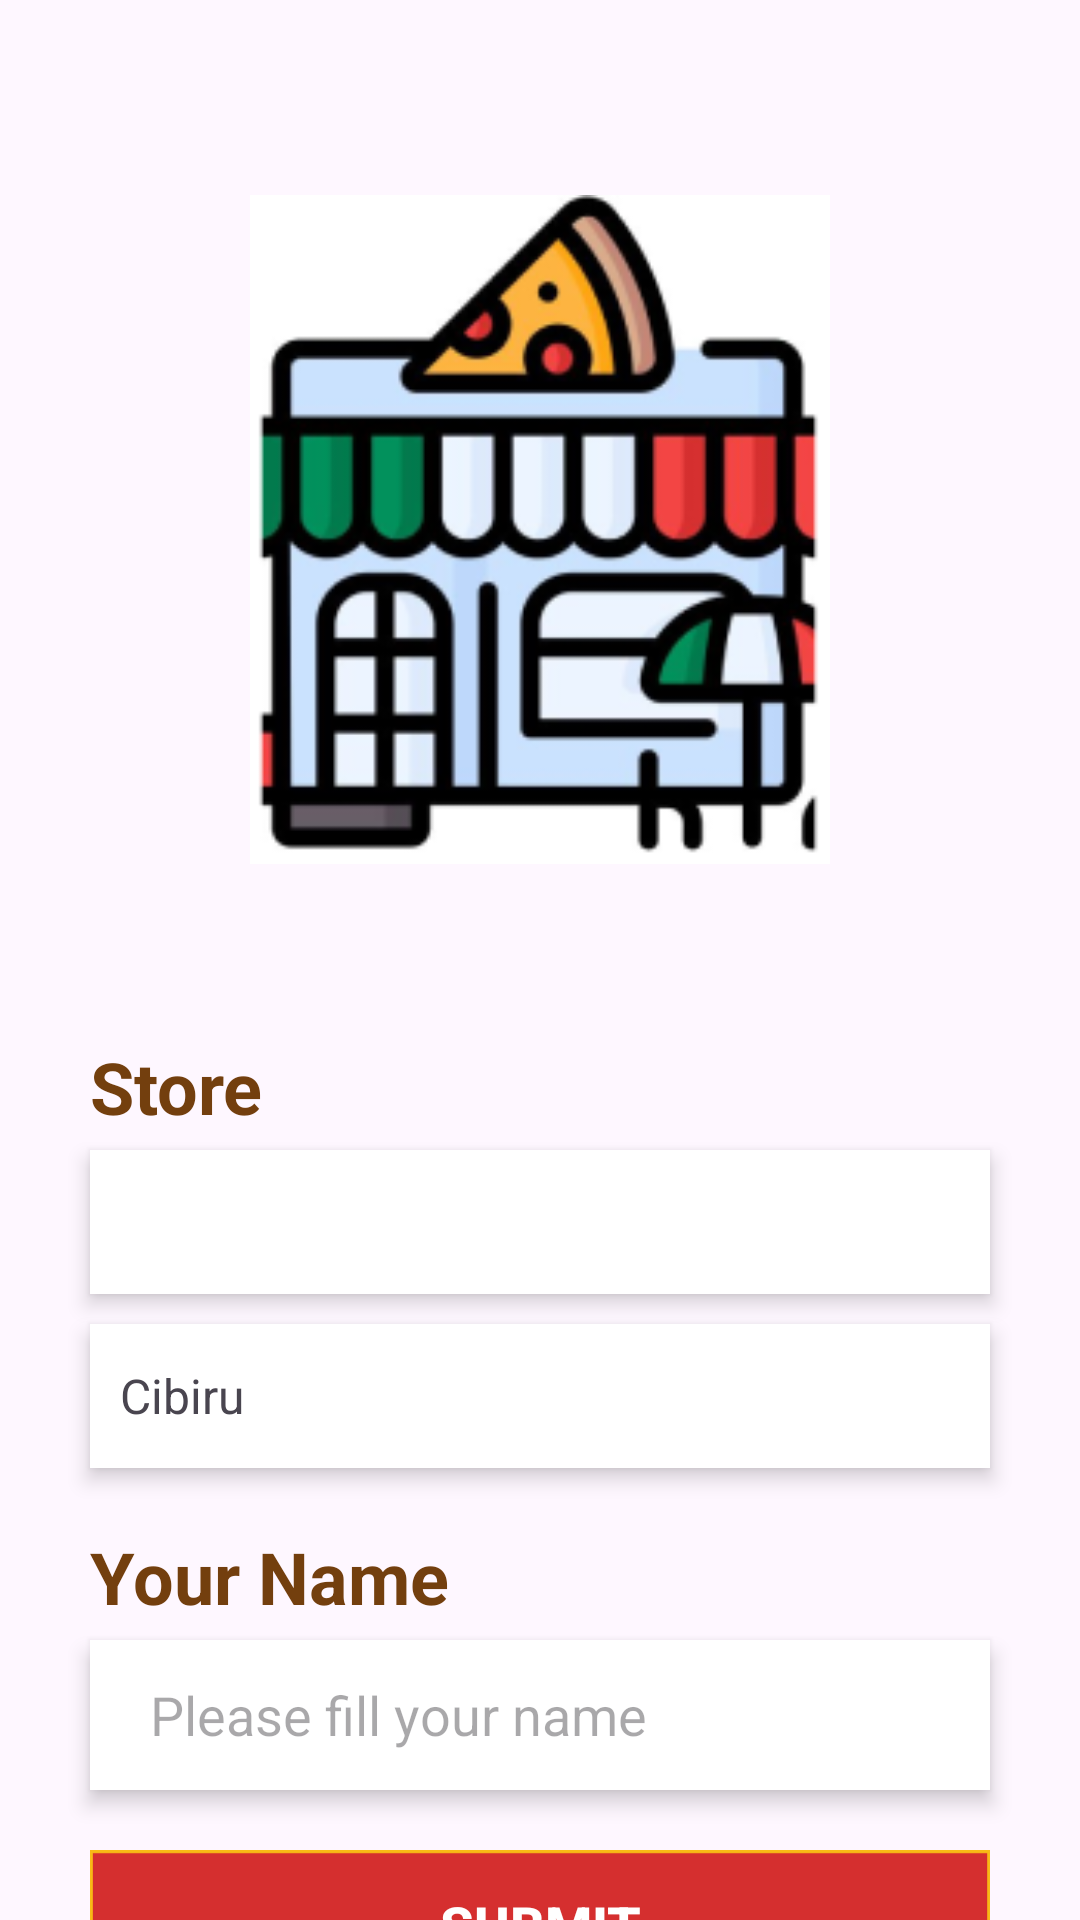

Reconstruct the res/layout file that produces this screen, plus the resources it refers to.
<!-- AndroidManifest.xml: application theme Theme.UtsApp -->
<!-- res/layout/activity_main.xml -->
<?xml version="1.0" encoding="utf-8"?>
<androidx.constraintlayout.widget.ConstraintLayout xmlns:android="http://schemas.android.com/apk/res/android"
    xmlns:app="http://schemas.android.com/apk/res-auto"
    xmlns:tools="http://schemas.android.com/tools"
    android:layout_width="match_parent"
    android:layout_height="match_parent"
    tools:context=".MainActivity">

    <ImageView
        android:id="@+id/imageView"
        android:layout_width="264dp"
        android:layout_height="223dp"
        android:layout_marginTop="65dp"
        android:contentDescription="pizza"
        android:src="@drawable/home"
        app:layout_constraintEnd_toEndOf="parent"
        app:layout_constraintStart_toStartOf="parent"
        app:layout_constraintTop_toTopOf="parent" />

    <TextView
        android:id="@+id/header"
        android:layout_width="match_parent"
        android:layout_height="wrap_content"
        android:layout_marginHorizontal="30dp"
        android:layout_marginTop="58dp"
        android:text="Store"
        android:textColor="@color/brown"
        android:elevation="4dp"
        android:textSize="24sp"
        android:textStyle="bold"
        app:layout_constraintTop_toBottomOf="@+id/imageView" />

    <Spinner
        android:id="@+id/spinner"
        android:layout_width="match_parent"
        android:layout_height="48dp"
        android:layout_marginHorizontal="@dimen/MarginHorizontal"
        android:layout_marginTop="5dp"
        android:background="#FFFFFF"
        android:elevation="4dp"
        app:layout_constraintTop_toBottomOf="@+id/header"
        tools:layout_editor_absoluteX="30dp" />

    <TextView
        android:id="@+id/afterSpinner"
        android:layout_width="match_parent"
        android:layout_height="48dp"
        android:layout_alignParentTop="true"
        android:layout_marginHorizontal="@dimen/MarginHorizontal"
        android:layout_marginTop="10dp"
        android:paddingLeft="10dp"
        android:gravity="center_vertical"
        android:text="Cibiru"
        android:textSize="16sp"
        android:background="#FFFFFF"
        android:elevation="4dp"
        app:layout_constraintTop_toBottomOf="@+id/spinner"/>

    <TextView
        android:id="@+id/header2"
        android:layout_width="match_parent"
        android:layout_height="wrap_content"
        android:layout_marginHorizontal="@dimen/MarginHorizontal"
        android:layout_marginTop="@dimen/MarginTop"
        android:text="Your Name"
        android:textColor="@color/brown"
        android:textSize="24sp"
        android:textStyle="bold"
        app:layout_constraintTop_toBottomOf="@+id/afterSpinner" />

    <com.google.android.material.textfield.TextInputEditText
        android:id="@+id/nameInput"
        android:layout_width="match_parent"
        android:layout_height="50dp"
        android:layout_marginHorizontal="@dimen/MarginHorizontal"
        android:layout_marginTop="5dp"
        android:hint="Please fill your name"
        android:background="#FFFFFF"
        android:elevation="4dp"
        android:paddingHorizontal="20dp"
        android:textColor="#733f0e"
        android:textSize="18sp"
        app:layout_constraintTop_toBottomOf="@+id/header2" />

    <androidx.appcompat.widget.AppCompatButton
        android:id="@+id/submitButton"
        android:layout_width="match_parent"
        android:layout_height="50dp"
        android:layout_marginHorizontal="@dimen/MarginHorizontal"
        android:layout_marginTop="@dimen/MarginTop"
        android:background="@drawable/button"
        android:text="Submit"
        android:textColor="#ffffff"
        android:textSize="18sp"
        android:textStyle="bold"
        app:layout_constraintTop_toBottomOf="@+id/nameInput"
        app:cornerRadius="0dp"/>


</androidx.constraintlayout.widget.ConstraintLayout>
<!-- resources referenced by this layout -->
<resources>
  <color name="brown">#733F0E</color>
  <dimen name="MarginHorizontal">30dp</dimen>
  <dimen name="MarginTop">20dp</dimen>
  <!-- drawable button (drawable) -->
  <vector
      xmlns:android="http://schemas.android.com/apk/res/android"
      xmlns:aapt="http://schemas.android.com/aapt"
      android:width="319.96dp"
      android:height="48.3dp"
      android:viewportWidth="319.96"
      android:viewportHeight="48.3"
      >
      <group>
          <clip-path
              android:pathData="M0 0H319.957V48.2955H0V0Z"
              />
          <path
              android:pathData="M0 0V48.2955H319.957V0"
              android:fillColor="@color/ButtonBg"
              />
          <path
              android:pathData="M0 0H319.957V48.2955H0V0Z"
              android:strokeWidth="2"
              android:strokeColor="#F9B916"
              />
      </group>
  </vector>
  <!-- drawable home: png bitmap (drawable, 36850 bytes) -->
  <style name="Theme.UtsApp" parent="Base.Theme.UtsApp" />
  <color name="ButtonBg">#D52F2F</color>
  <style name="Base.Theme.UtsApp" parent="Theme.Material3.DayNight.NoActionBar">
          
          
      </style>
</resources>
